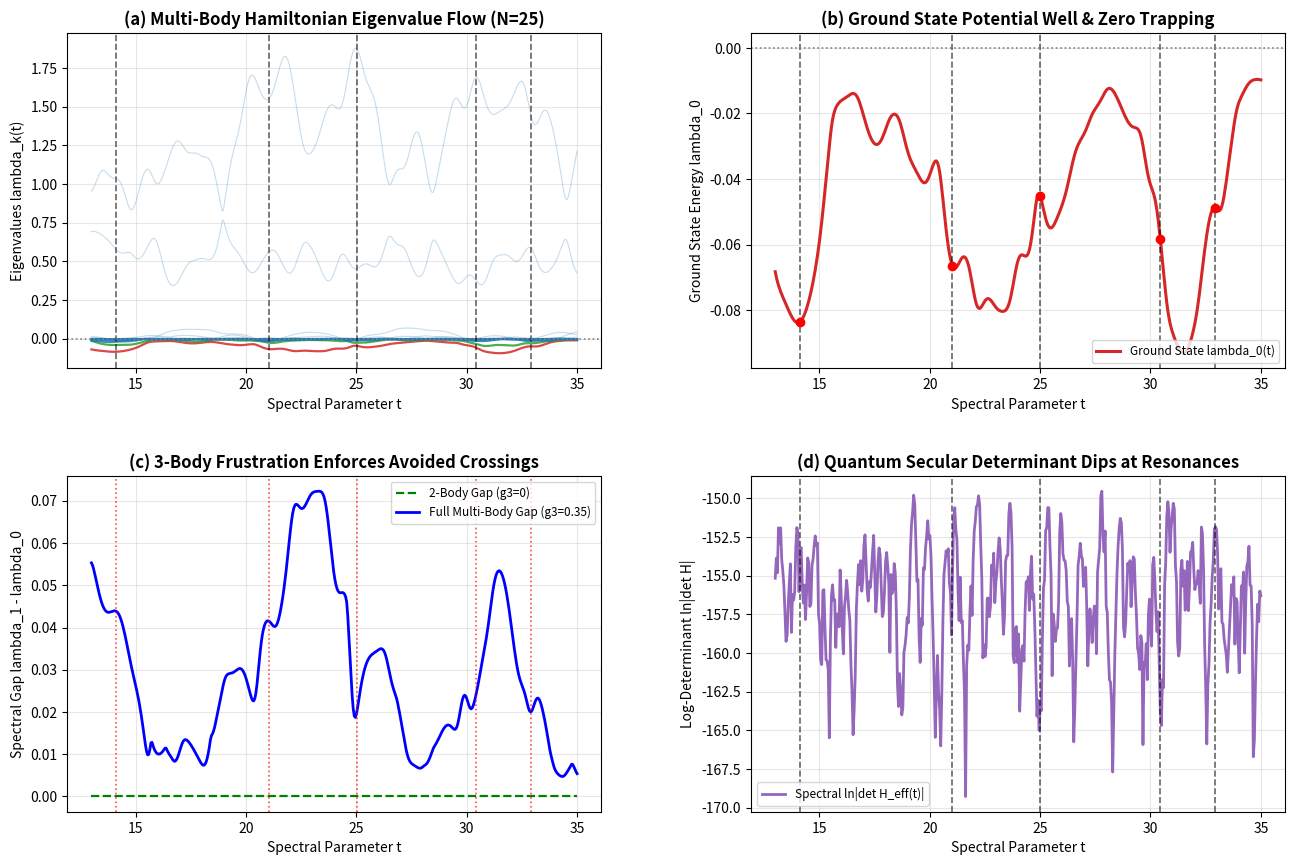

Generate this figure with matplotlib:
#!/usr/bin/env python3
"""
========================================================================================
PRIME PHASE NETWORK: MULTI-BODY EFFECTIVE HAMILTONIAN & ZERO-MODE AUDIT
Module: 09_prime_effective_hamiltonian_audit.py (Python 3.14 Bulletproof)
Description:
  1. Constructs the 2-body pairwise coherence Hamiltonian matrix H2(t)
  2. Synthesizes the 3-body arithmetic frustration mean-field matrix H3(t)
  3. Assembles the unified multi-body Hamiltonian: H_eff(t) = H2(t) + g3 * H3(t)
  4. Fully diagonalizes H_eff(t) across t in [13.0, 35.0] covering first 5 Riemann zeros
  5. Audits zero-energy modes, spectral determinants, and 3-body level repulsion opening
========================================================================================
"""

import time
import numpy as np
import matplotlib.pyplot as plt

def get_primes(n):
    """Return the first n prime numbers."""
    primes = []
    candidate = 2
    while len(primes) < n:
        is_prime = True
        for p in primes:
            if p * p > candidate:
                break
            if candidate % p == 0:
                is_prime = False
                break
        if is_prime:
            primes.append(candidate)
        candidate += 1
    return np.array(primes, dtype=np.int64)

def run_hamiltonian_audit():
    t_start = time.time()
    
    # -------------------------------------------------------------
    # 1. Configuration & Prime Mode Basis Setup
    # -------------------------------------------------------------
    target_zeros = np.array([14.134725, 21.022040, 25.010858, 30.424876, 32.935062])
    
    N_primes = 25  # Basis size (25 prime modes, p_max = 97)
    primes = get_primes(N_primes)
    log_p = np.log(primes)
    sqrt_p = np.sqrt(primes)
    inv_sqrt_p = 1.0 / sqrt_p
    
    num_pts = 450
    t_arr = np.linspace(13.0, 35.0, num_pts)
    
    # 3-body coupling strength parameter
    g3 = 0.35
    
    print("=" * 85)
    print("  PRIME PHASE NETWORK: MULTI-BODY EFFECTIVE HAMILTONIAN SPECTRUM AUDIT")
    print(f"  Basis Dimension (N)  : {N_primes} prime modes (p_max = {primes[-1]})")
    print(f"  Spectral Sweep Span  : t in [13.00, 35.00] ({num_pts} points)")
    print(f"  3-Body Coupling (g3) : {g3:.2f}")
    print(f"  Target Riemann Zeros : {list(np.round(target_zeros, 4))}")
    print("=" * 85)

    # -------------------------------------------------------------
    # 2. Tensor Construction: Pairwise & Triad Phase Matrices
    # -------------------------------------------------------------
    print("[*] Precomputing 2-body and 3-body interaction tensors...")
    
    # Pairwise phase difference matrix: diff2[p, q] = ln(p) - ln(q)
    diff2 = log_p[:, None] - log_p[None, :]
    w2 = inv_sqrt_p[:, None] * inv_sqrt_p[None, :]
    
    # Triad phase difference tensor: diff3[p, q, r] = ln(p) + ln(q) - ln(r)
    # Shape: (N, N, N)
    diff3 = log_p[:, None, None] + log_p[None, :, None] - log_p[None, None, :]
    w3_r = inv_sqrt_p[None, None, :]  # 1/sqrt(r)
    
    # Mask out diagonal indices (r != p and r != q)
    mask_r = np.ones((N_primes, N_primes, N_primes), dtype=bool)
    for p_idx in range(N_primes):
        for q_idx in range(N_primes):
            mask_r[p_idx, q_idx, p_idx] = False
            mask_r[p_idx, q_idx, q_idx] = False
            
    # -------------------------------------------------------------
    # 3. Vectorized Spectral Diagonalization over t
    # -------------------------------------------------------------
    print("[*] Assembling and diagonalizing H_eff(t) across spectrum...")
    
    eigvals_h2_only = np.zeros((num_pts, N_primes))
    eigvals_heff = np.zeros((num_pts, N_primes))
    log_det_heff = np.zeros(num_pts)
    min_eig_heff = np.zeros(num_pts)
    spectral_gap = np.zeros(num_pts)
    
    for idx, t in enumerate(t_arr):
        # 1. 2-Body Matrix H2(t)
        H2 = w2 * np.cos(t * diff2)
        # Symmetrize explicitly
        H2 = 0.5 * (H2 + H2.T)
        
        # 2. 3-Body Mean-Field Matrix H3(t)
        # Sum over r: H3_pq = (1/sqrt(pq)) * sum_{r} (1/sqrt(r)) * cos(t * ln(pq/r))
        cos3_tensor = np.cos(t * diff3) * w3_r * mask_r
        H3_unweighted = np.sum(cos3_tensor, axis=2)
        H3 = w2 * H3_unweighted
        H3 = 0.5 * (H3 + H3.T)
        
        # 3. Unified Effective Hamiltonian
        H_eff = H2 + g3 * H3
        
        # Diagonalization (Hermitian / Real Symmetric)
        ev_h2 = np.linalg.eigvalsh(H2)
        ev_eff = np.linalg.eigvalsh(H_eff)
        
        eigvals_h2_only[idx, :] = ev_h2
        eigvals_heff[idx, :] = ev_eff
        
        min_eig_heff[idx] = ev_eff[0]
        spectral_gap[idx] = ev_eff[1] - ev_eff[0]
        
        # Regularized Spectral Log-Determinant: sum ln(|lambda_i| + 1e-6)
        log_det_heff[idx] = np.sum(np.log(np.abs(ev_eff) + 1e-6))

    # Evaluate properties at the first Riemann zero t0
    t0_exact = target_zeros[0]
    idx_t0 = np.argmin(np.abs(t_arr - t0_exact))
    print(f"\n[*] Audit at 1st Riemann Zero t0 = {t0_exact:.6f}:")
    print(f"    - Ground State Eigenvalue lambda_min : {min_eig_heff[idx_t0]:+.6f}")
    print(f"    - Ground State Spectral Gap Delta   : {spectral_gap[idx_t0]:.6f}")
    print(f"    - Spectral Log-Determinant ln|det|  : {log_det_heff[idx_t0]:.4f}")

    # -------------------------------------------------------------
    # 4. Diagnostic Visualization (Python 3.14 Fail-Safe)
    # -------------------------------------------------------------
    print("\n[*] Generating multi-body Hamiltonian diagnostic figure...")
    fig, ((ax1, ax2), (ax3, ax4)) = plt.subplots(2, 2, figsize=(14, 9.5))
    
    # Panel (a): Complete Eigenvalue Flow Spectrum lambda_k(t)
    for k in range(N_primes):
        alpha_val = 0.85 if k < 4 else 0.25
        lw_val = 1.6 if k < 4 else 0.8
        color_val = '#1f77b4' if k >= 2 else ('#d62728' if k == 0 else '#2ca02c')
        ax1.plot(t_arr, eigvals_heff[:, k], color=color_val, lw=lw_val, alpha=alpha_val)
        
    for tz in target_zeros:
        ax1.axvline(tz, color='black', linestyle='--', alpha=0.6, lw=1.2)
    ax1.axhline(0.0, color='gray', linestyle=':', lw=1.2)
    ax1.set_title('(a) Multi-Body Hamiltonian Eigenvalue Flow (N=25)', fontweight='bold')
    ax1.set_xlabel('Spectral Parameter t')
    ax1.set_ylabel('Eigenvalues lambda_k(t)')
    ax1.grid(True, alpha=0.3)
    
    # Panel (b): Ground State Level Motion & Zero-Mode Alignment
    ax2.plot(t_arr, min_eig_heff, color='#d62728', lw=2.2, label='Ground State lambda_0(t)')
    for idx_z, tz in enumerate(target_zeros):
        ax2.axvline(tz, color='black', linestyle='--', alpha=0.6, lw=1.2)
        ax2.plot(tz, min_eig_heff[np.argmin(np.abs(t_arr - tz))], 'ro', markersize=6)
    ax2.axhline(0.0, color='gray', linestyle=':', lw=1.2)
    ax2.set_title('(b) Ground State Potential Well & Zero Trapping', fontweight='bold')
    ax2.set_xlabel('Spectral Parameter t')
    ax2.set_ylabel('Ground State Energy lambda_0')
    ax2.grid(True, alpha=0.3)
    ax2.legend(loc='lower right', fontsize=8.5)
    
    # Panel (c): Spectral Gap Opening (2-Body vs 3-Body Level Repulsion)
    gap_h2 = eigvals_h2_only[:, 1] - eigvals_h2_only[:, 0]
    ax3.plot(t_arr, gap_h2, 'g--', lw=1.6, label='2-Body Gap (g3=0)')
    ax3.plot(t_arr, spectral_gap, 'b-', lw=2.0, label='Full Multi-Body Gap (g3=0.35)')
    for tz in target_zeros:
        ax3.axvline(tz, color='red', linestyle=':', alpha=0.7, lw=1.2)
    ax3.set_title('(c) 3-Body Frustration Enforces Avoided Crossings', fontweight='bold')
    ax3.set_xlabel('Spectral Parameter t')
    ax3.set_ylabel('Spectral Gap lambda_1 - lambda_0')
    ax3.grid(True, alpha=0.3)
    ax3.legend(loc='upper right', fontsize=8.5)
    
    # Panel (d): Regularized Spectral Determinant ln|det H_eff|
    ax4.plot(t_arr, log_det_heff, color='#9467bd', lw=2.0, label='Spectral ln|det H_eff(t)|')
    for tz in target_zeros:
        ax4.axvline(tz, color='black', linestyle='--', alpha=0.6, lw=1.2)
    ax4.set_title('(d) Quantum Secular Determinant Dips at Resonances', fontweight='bold')
    ax4.set_xlabel('Spectral Parameter t')
    ax4.set_ylabel('Log-Determinant ln|det H|')
    ax4.grid(True, alpha=0.3)
    ax4.legend(loc='lower left', fontsize=8.5)
    
    # Bulletproof layout
    plt.subplots_adjust(top=0.92, bottom=0.10, left=0.08, right=0.95, hspace=0.32, wspace=0.28)
    
    out_png = '09_prime_effective_hamiltonian_audit.png'
    plt.savefig(out_png, dpi=200)
    plt.close(fig)
    
    t_elapsed = time.time() - t_start
    print("=" * 85)
    print(f"[+] Hamiltonian audit visual exported: {out_png}")
    print(f"[+] Total execution time: {t_elapsed:.2f} s")
    print("=" * 85 + "\n")

if __name__ == '__main__':
    run_hamiltonian_audit()
